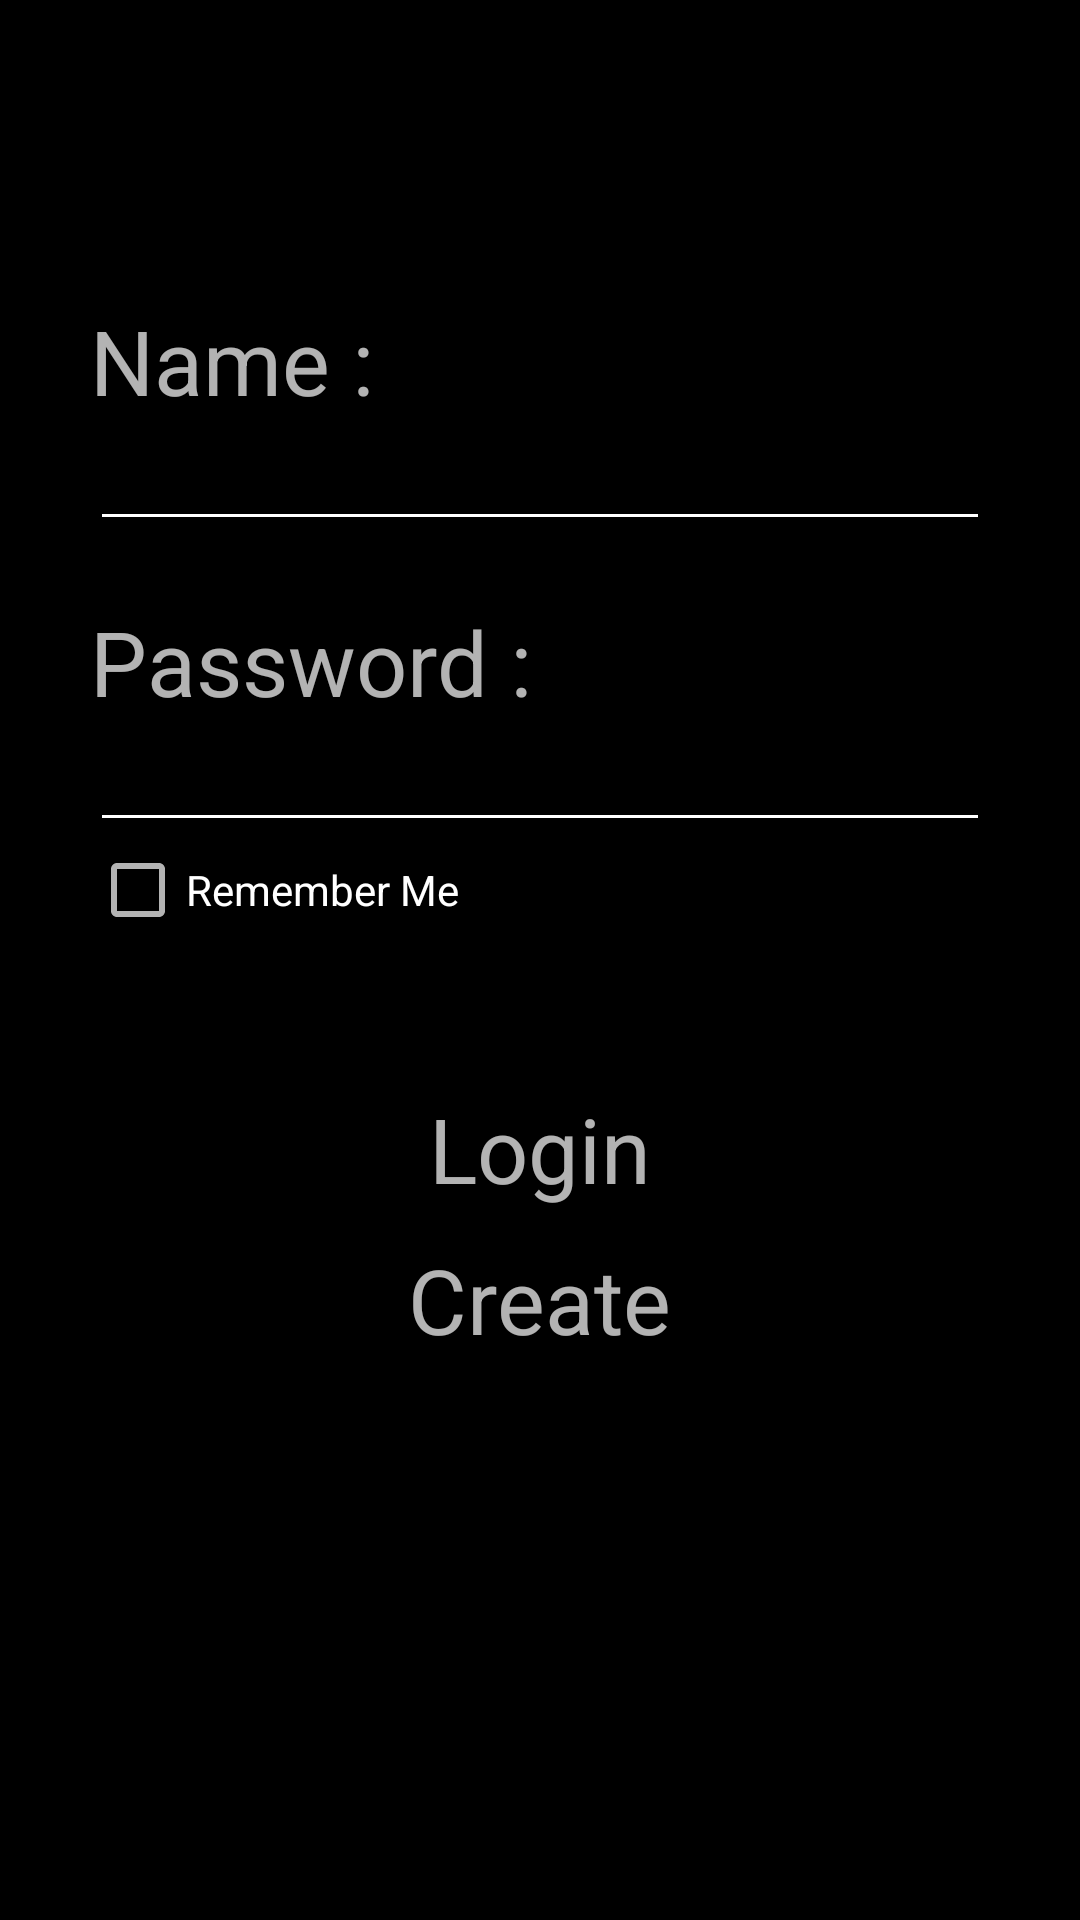

Layout XML and referenced resources for this Android screen:
<!-- AndroidManifest.xml: application theme New -->
<!-- res/layout/activity_main.xml -->
<?xml version="1.0" encoding="utf-8"?>
<LinearLayout

    xmlns:android="http://schemas.android.com/apk/res/android"
    xmlns:app="http://schemas.android.com/apk/res-auto"
    xmlns:tools="http://schemas.android.com/tools"
    android:background="#000000"
    android:layout_width="match_parent"
    android:layout_height="match_parent"
    android:orientation="vertical">

    <TextView
        android:layout_width="wrap_content"
        android:layout_height="wrap_content"
        android:layout_marginLeft="30dp"
        android:layout_marginTop="100dp"
        android:text="Name : "
        android:textSize="30dp"

        />

    <EditText
        android:id="@+id/name"
        android:layout_width="match_parent"
        android:layout_height="40dp"
        android:layout_marginLeft="30dp"
        android:layout_marginRight="30dp"
        android:backgroundTint="#ffffff"/>

    <TextView
        android:layout_width="wrap_content"
        android:layout_height="wrap_content"
        android:layout_marginLeft="30dp"
        android:layout_marginTop="20dp"
        android:text="Password : "
        android:textSize="30dp"


        />

    <EditText
        android:backgroundTint="#ffffff"
        android:id="@+id/pw"
        android:layout_width="match_parent"
        android:layout_height="40dp"
        android:layout_marginLeft="30dp"
        android:layout_marginRight="30dp"
        android:password="true" />

    <CheckBox
        android:id="@+id/remme"
        android:layout_marginLeft="30dp"
        android:layout_width="wrap_content"
        android:layout_height="wrap_content"
        android:text="Remember Me"/>

    <TextView
        android:id="@+id/errorField"
        android:layout_width="match_parent"

        android:layout_height="30dp"
        android:layout_marginLeft="30dp"
        android:layout_marginTop="20dp"

        android:textColor="#f44242"
        android:textSize="20dp" />


    <TextView
        android:layout_width="wrap_content"
        android:layout_height="wrap_content"
        android:layout_gravity="center"
        android:layout_marginTop="0dp"
        android:onClick="login"
        android:text="Login"
        android:textSize="30dp"></TextView>

    <TextView
        android:layout_width="wrap_content"

        android:layout_height="wrap_content"
        android:layout_gravity="center"
        android:layout_marginTop="10dp"
        android:onClick="create"
        android:text="Create"
        android:textSize="30dp"></TextView>
    


</LinearLayout>
<!-- resources referenced by this layout -->
<resources>
  <style name="New" parent="Theme.AppCompat.NoActionBar">
          
          <item name="colorPrimary">#000000</item>
          <item name="colorPrimaryDark">#000000</item>
          <item name="android:animateFirstView">true</item>
  
  
      </style>
</resources>
